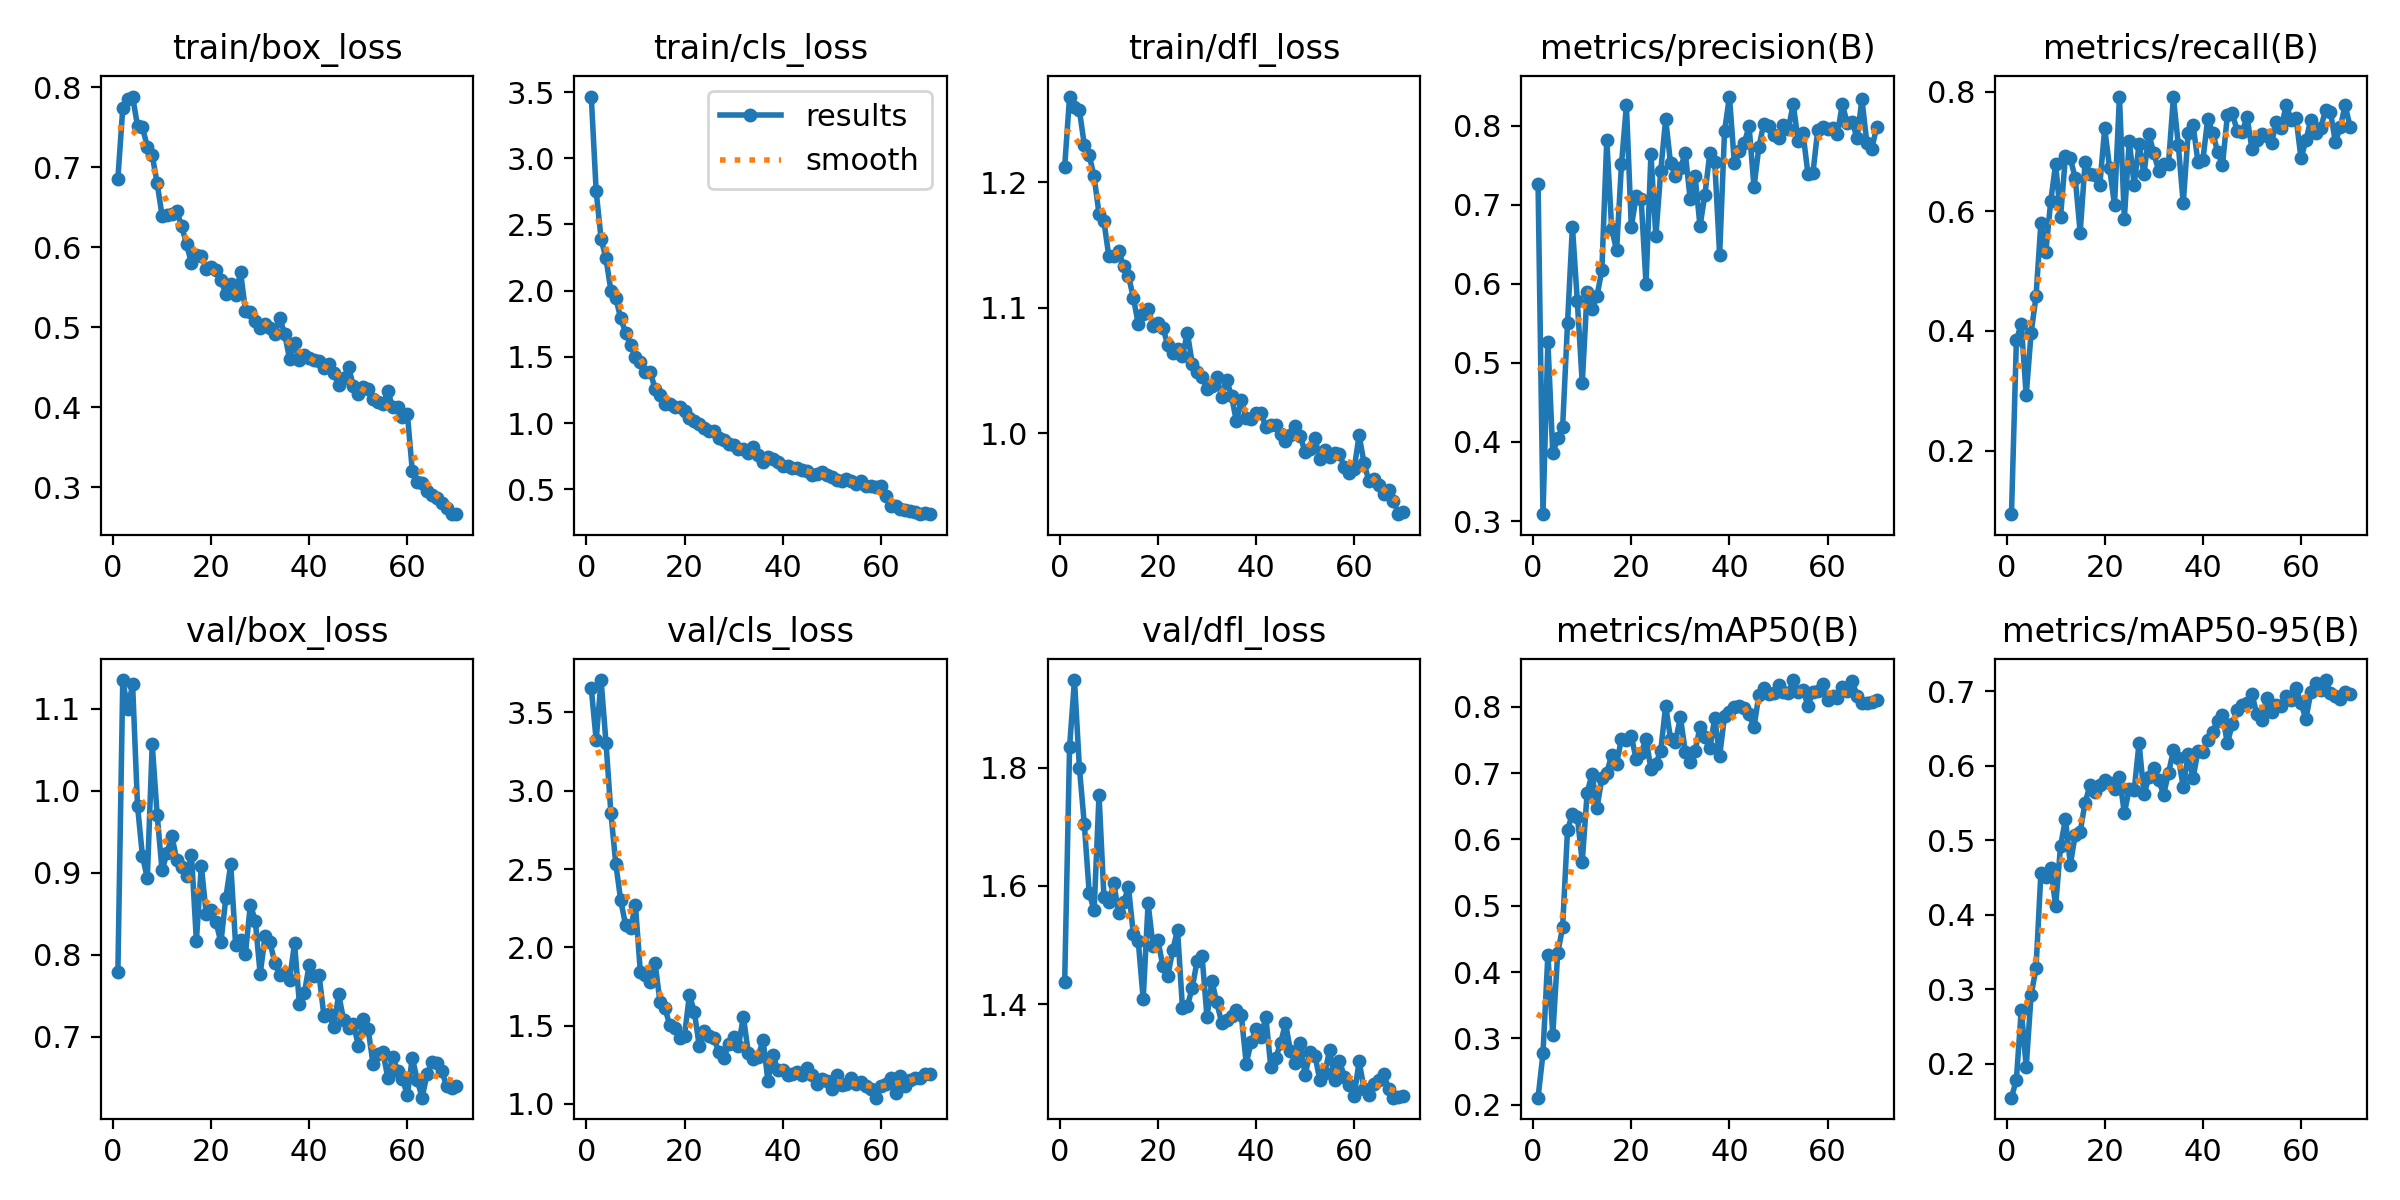

The file beside this chart, header and first rows:
epoch, time, train/box_loss, train/cls_loss, train/dfl_loss, metrics/precision(B), metrics/recall(B), metrics/mAP50(B), metrics/mAP50-95(B), val/box_loss, val/cls_loss, val/dfl_loss, lr/pg0, lr/pg1, lr/pg2
1, 285.9, 0.6856, 3.466, 1.212, 0.7257, 0.09394, 0.2106, 0.1546, 0.7791, 3.654, 1.437, 0.0002344, 0.0002344, 0.0002344
2, 588.6, 0.7737, 2.749, 1.268, 0.3086, 0.3844, 0.2772, 0.1789, 1.135, 3.324, 1.836, 0.0004657, 0.0004657, 0.0004657
3, 881.3, 0.7851, 2.392, 1.26, 0.5266, 0.4122, 0.426, 0.2729, 1.099, 3.707, 1.948, 0.0006903, 0.0006903, 0.0006903
4, 1177, 0.7882, 2.244, 1.257, 0.3855, 0.2923, 0.3053, 0.1958, 1.13, 3.307, 1.8, 0.0006837, 0.0006837, 0.0006837
5, 1476, 0.7516, 2, 1.23, 0.4044, 0.3967, 0.4287, 0.2922, 0.9821, 2.857, 1.705, 0.0006736, 0.0006736, 0.0006736
6, 1765, 0.7498, 1.943, 1.221, 0.4183, 0.4578, 0.4672, 0.3282, 0.921, 2.533, 1.588, 0.0006635, 0.0006635, 0.0006635
7, 2057, 0.7256, 1.791, 1.205, 0.55, 0.5806, 0.6138, 0.4566, 0.8935, 2.3, 1.559, 0.0006534, 0.0006534, 0.0006534
8, 2348, 0.7146, 1.682, 1.175, 0.6724, 0.5322, 0.6388, 0.4501, 1.057, 2.141, 1.754, 0.0006433, 0.0006433, 0.0006433
9, 2636, 0.68, 1.589, 1.169, 0.5778, 0.617, 0.6341, 0.4629, 0.9711, 2.122, 1.582, 0.0006332, 0.0006332, 0.0006332
10, 2919, 0.6395, 1.497, 1.141, 0.4743, 0.6787, 0.5661, 0.4118, 0.9032, 2.268, 1.573, 0.0006231, 0.0006231, 0.0006231
11, 3182, 0.6396, 1.46, 1.141, 0.5898, 0.5905, 0.67, 0.4921, 0.9238, 1.841, 1.606, 0.000613, 0.000613, 0.000613
12, 3441, 0.641, 1.388, 1.146, 0.5685, 0.6916, 0.6985, 0.5284, 0.9452, 1.825, 1.554, 0.0006029, 0.0006029, 0.0006029
13, 3701, 0.645, 1.389, 1.133, 0.5842, 0.6883, 0.6472, 0.4673, 0.9157, 1.779, 1.572, 0.0005928, 0.0005928, 0.0005928
14, 3962, 0.6262, 1.26, 1.125, 0.6175, 0.655, 0.6921, 0.5076, 0.9071, 1.899, 1.598, 0.0005827, 0.0005827, 0.0005827
15, 4224, 0.6034, 1.213, 1.108, 0.782, 0.5643, 0.7005, 0.5113, 0.896, 1.651, 1.518, 0.0005726, 0.0005726, 0.0005726
16, 4488, 0.5797, 1.146, 1.087, 0.6696, 0.6821, 0.7273, 0.5505, 0.922, 1.615, 1.506, 0.0005625, 0.0005625, 0.0005625
17, 4753, 0.5899, 1.142, 1.095, 0.6423, 0.6624, 0.7143, 0.5737, 0.8174, 1.5, 1.409, 0.0005524, 0.0005524, 0.0005524
18, 5021, 0.5895, 1.121, 1.099, 0.7513, 0.6602, 0.7517, 0.5645, 0.9086, 1.486, 1.571, 0.0005423, 0.0005423, 0.0005423
19, 5316, 0.5726, 1.12, 1.086, 0.8257, 0.6432, 0.7505, 0.5744, 0.8501, 1.423, 1.499, 0.0005322, 0.0005322, 0.0005322
20, 5611, 0.5746, 1.089, 1.088, 0.6719, 0.7388, 0.7555, 0.5803, 0.8546, 1.435, 1.509, 0.0005221, 0.0005221, 0.0005221
21, 5906, 0.5709, 1.037, 1.084, 0.7107, 0.672, 0.7205, 0.5771, 0.8398, 1.697, 1.464, 0.000512, 0.000512, 0.000512
22, 6195, 0.5583, 1.015, 1.07, 0.7075, 0.6101, 0.7297, 0.5683, 0.8153, 1.587, 1.447, 0.0005019, 0.0005019, 0.0005019
23, 6492, 0.5416, 0.9928, 1.064, 0.5998, 0.7916, 0.7516, 0.5851, 0.8695, 1.37, 1.491, 0.0004918, 0.0004918, 0.0004918
24, 6788, 0.5533, 0.9618, 1.067, 0.7637, 0.5878, 0.7064, 0.5363, 0.9106, 1.464, 1.526, 0.0004817, 0.0004817, 0.0004817
25, 7086, 0.5398, 0.9411, 1.061, 0.66, 0.7177, 0.7137, 0.5689, 0.8116, 1.435, 1.394, 0.0004716, 0.0004716, 0.0004716
26, 7387, 0.5688, 0.9423, 1.08, 0.7429, 0.6445, 0.7339, 0.567, 0.8181, 1.418, 1.397, 0.0004616, 0.0004616, 0.0004616
27, 7687, 0.5206, 0.8864, 1.055, 0.8081, 0.712, 0.8015, 0.6302, 0.8017, 1.331, 1.428, 0.0004515, 0.0004515, 0.0004515
28, 7982, 0.5189, 0.8708, 1.049, 0.7522, 0.6621, 0.7513, 0.5615, 0.8614, 1.29, 1.474, 0.0004414, 0.0004414, 0.0004414
29, 8264, 0.5071, 0.8386, 1.045, 0.7367, 0.7295, 0.7473, 0.5843, 0.8417, 1.382, 1.481, 0.0004313, 0.0004313, 0.0004313
30, 8550, 0.4983, 0.8343, 1.035, 0.7462, 0.6967, 0.7842, 0.5969, 0.7767, 1.424, 1.378, 0.0004212, 0.0004212, 0.0004212
31, 8805, 0.5038, 0.8064, 1.038, 0.765, 0.668, 0.7323, 0.5813, 0.8228, 1.369, 1.439, 0.0004111, 0.0004111, 0.0004111
32, 9059, 0.4986, 0.8045, 1.045, 0.7069, 0.6797, 0.7169, 0.561, 0.8154, 1.557, 1.403, 0.000401, 0.000401, 0.000401
33, 9314, 0.4916, 0.7705, 1.029, 0.7362, 0.6794, 0.733, 0.5902, 0.7899, 1.325, 1.369, 0.0003909, 0.0003909, 0.0003909
34, 9570, 0.5115, 0.8176, 1.043, 0.6729, 0.7904, 0.7694, 0.6204, 0.7761, 1.285, 1.373, 0.0003808, 0.0003808, 0.0003808
35, 9825, 0.491, 0.7586, 1.029, 0.7129, 0.7107, 0.7547, 0.6107, 0.7783, 1.3, 1.38, 0.0003707, 0.0003707, 0.0003707
36, 10120, 0.4599, 0.7031, 1.009, 0.7651, 0.6133, 0.737, 0.5715, 0.7699, 1.409, 1.39, 0.0003606, 0.0003606, 0.0003606
37, 10411, 0.4805, 0.744, 1.027, 0.7541, 0.7304, 0.7829, 0.6154, 0.8142, 1.146, 1.381, 0.0003505, 0.0003505, 0.0003505
38, 10700, 0.459, 0.7291, 1.012, 0.6368, 0.7446, 0.7257, 0.5829, 0.7398, 1.315, 1.3, 0.0003404, 0.0003404, 0.0003404
39, 10992, 0.4647, 0.7046, 1.011, 0.793, 0.6821, 0.7858, 0.6196, 0.7536, 1.215, 1.336, 0.0003303, 0.0003303, 0.0003303
40, 11274, 0.4618, 0.6749, 1.016, 0.8368, 0.6855, 0.7922, 0.618, 0.7881, 1.216, 1.359, 0.0003202, 0.0003202, 0.0003202
41, 11559, 0.4587, 0.678, 1.016, 0.7521, 0.7549, 0.7992, 0.6347, 0.774, 1.186, 1.345, 0.0003101, 0.0003101, 0.0003101
42, 11848, 0.458, 0.6608, 1.005, 0.7684, 0.7314, 0.8012, 0.6459, 0.7755, 1.187, 1.378, 0.0003, 0.0003, 0.0003
43, 12140, 0.449, 0.6638, 1.007, 0.7777, 0.6992, 0.7984, 0.6595, 0.7254, 1.206, 1.294, 0.0002899, 0.0002899, 0.0002899
44, 12430, 0.4533, 0.6438, 1.006, 0.7991, 0.6775, 0.7883, 0.6676, 0.7274, 1.183, 1.309, 0.0002798, 0.0002798, 0.0002798
45, 12693, 0.4429, 0.6396, 0.9997, 0.7223, 0.7604, 0.769, 0.6299, 0.7119, 1.228, 1.334, 0.0002697, 0.0002697, 0.0002697
46, 12941, 0.428, 0.6097, 0.9938, 0.7731, 0.7634, 0.8181, 0.6559, 0.7521, 1.187, 1.368, 0.0002596, 0.0002596, 0.0002596
47, 13187, 0.4359, 0.6171, 0.9986, 0.8024, 0.7342, 0.8284, 0.6741, 0.7205, 1.127, 1.321, 0.0002495, 0.0002495, 0.0002495
48, 13427, 0.4501, 0.6299, 1.006, 0.7999, 0.732, 0.8197, 0.6816, 0.7111, 1.156, 1.301, 0.0002394, 0.0002394, 0.0002394
49, 13668, 0.426, 0.6101, 0.9979, 0.7881, 0.7576, 0.8204, 0.6843, 0.716, 1.146, 1.334, 0.0002293, 0.0002293, 0.0002293
50, 13908, 0.4166, 0.5937, 0.9846, 0.7842, 0.7043, 0.8323, 0.6964, 0.6895, 1.095, 1.281, 0.0002192, 0.0002192, 0.0002192
51, 14146, 0.4246, 0.5671, 0.9878, 0.8002, 0.719, 0.8228, 0.669, 0.7213, 1.184, 1.319, 0.0002091, 0.0002091, 0.0002091
52, 14384, 0.4227, 0.5627, 0.9963, 0.7962, 0.729, 0.8207, 0.6611, 0.7096, 1.123, 1.313, 0.000199, 0.000199, 0.000199
53, 14625, 0.4101, 0.5739, 0.9793, 0.8273, 0.7259, 0.8402, 0.6902, 0.6671, 1.124, 1.272, 0.0001889, 0.0001889, 0.0001889
54, 14870, 0.4064, 0.563, 0.9867, 0.7805, 0.7144, 0.8216, 0.6717, 0.6797, 1.167, 1.284, 0.0001788, 0.0001788, 0.0001788
55, 15120, 0.4033, 0.5432, 0.9813, 0.7901, 0.7486, 0.8256, 0.6817, 0.6819, 1.126, 1.322, 0.0001687, 0.0001687, 0.0001687
56, 15406, 0.4204, 0.566, 0.9841, 0.7385, 0.7397, 0.8012, 0.6796, 0.6504, 1.142, 1.273, 0.0001586, 0.0001586, 0.0001586
57, 15704, 0.3997, 0.5241, 0.9833, 0.7396, 0.7781, 0.8228, 0.6941, 0.6754, 1.112, 1.304, 0.0001485, 0.0001485, 0.0001485
58, 16000, 0.4006, 0.5258, 0.9728, 0.7949, 0.7526, 0.8244, 0.6878, 0.6591, 1.093, 1.277, 0.0001384, 0.0001384, 0.0001384
59, 16297, 0.387, 0.5155, 0.9679, 0.7982, 0.7555, 0.8344, 0.7039, 0.6488, 1.039, 1.263, 0.0001283, 0.0001283, 0.0001283
60, 16592, 0.3911, 0.5276, 0.9718, 0.7958, 0.6887, 0.8108, 0.6836, 0.6289, 1.114, 1.245, 0.0001182, 0.0001182, 0.0001182
... 10 more rows
